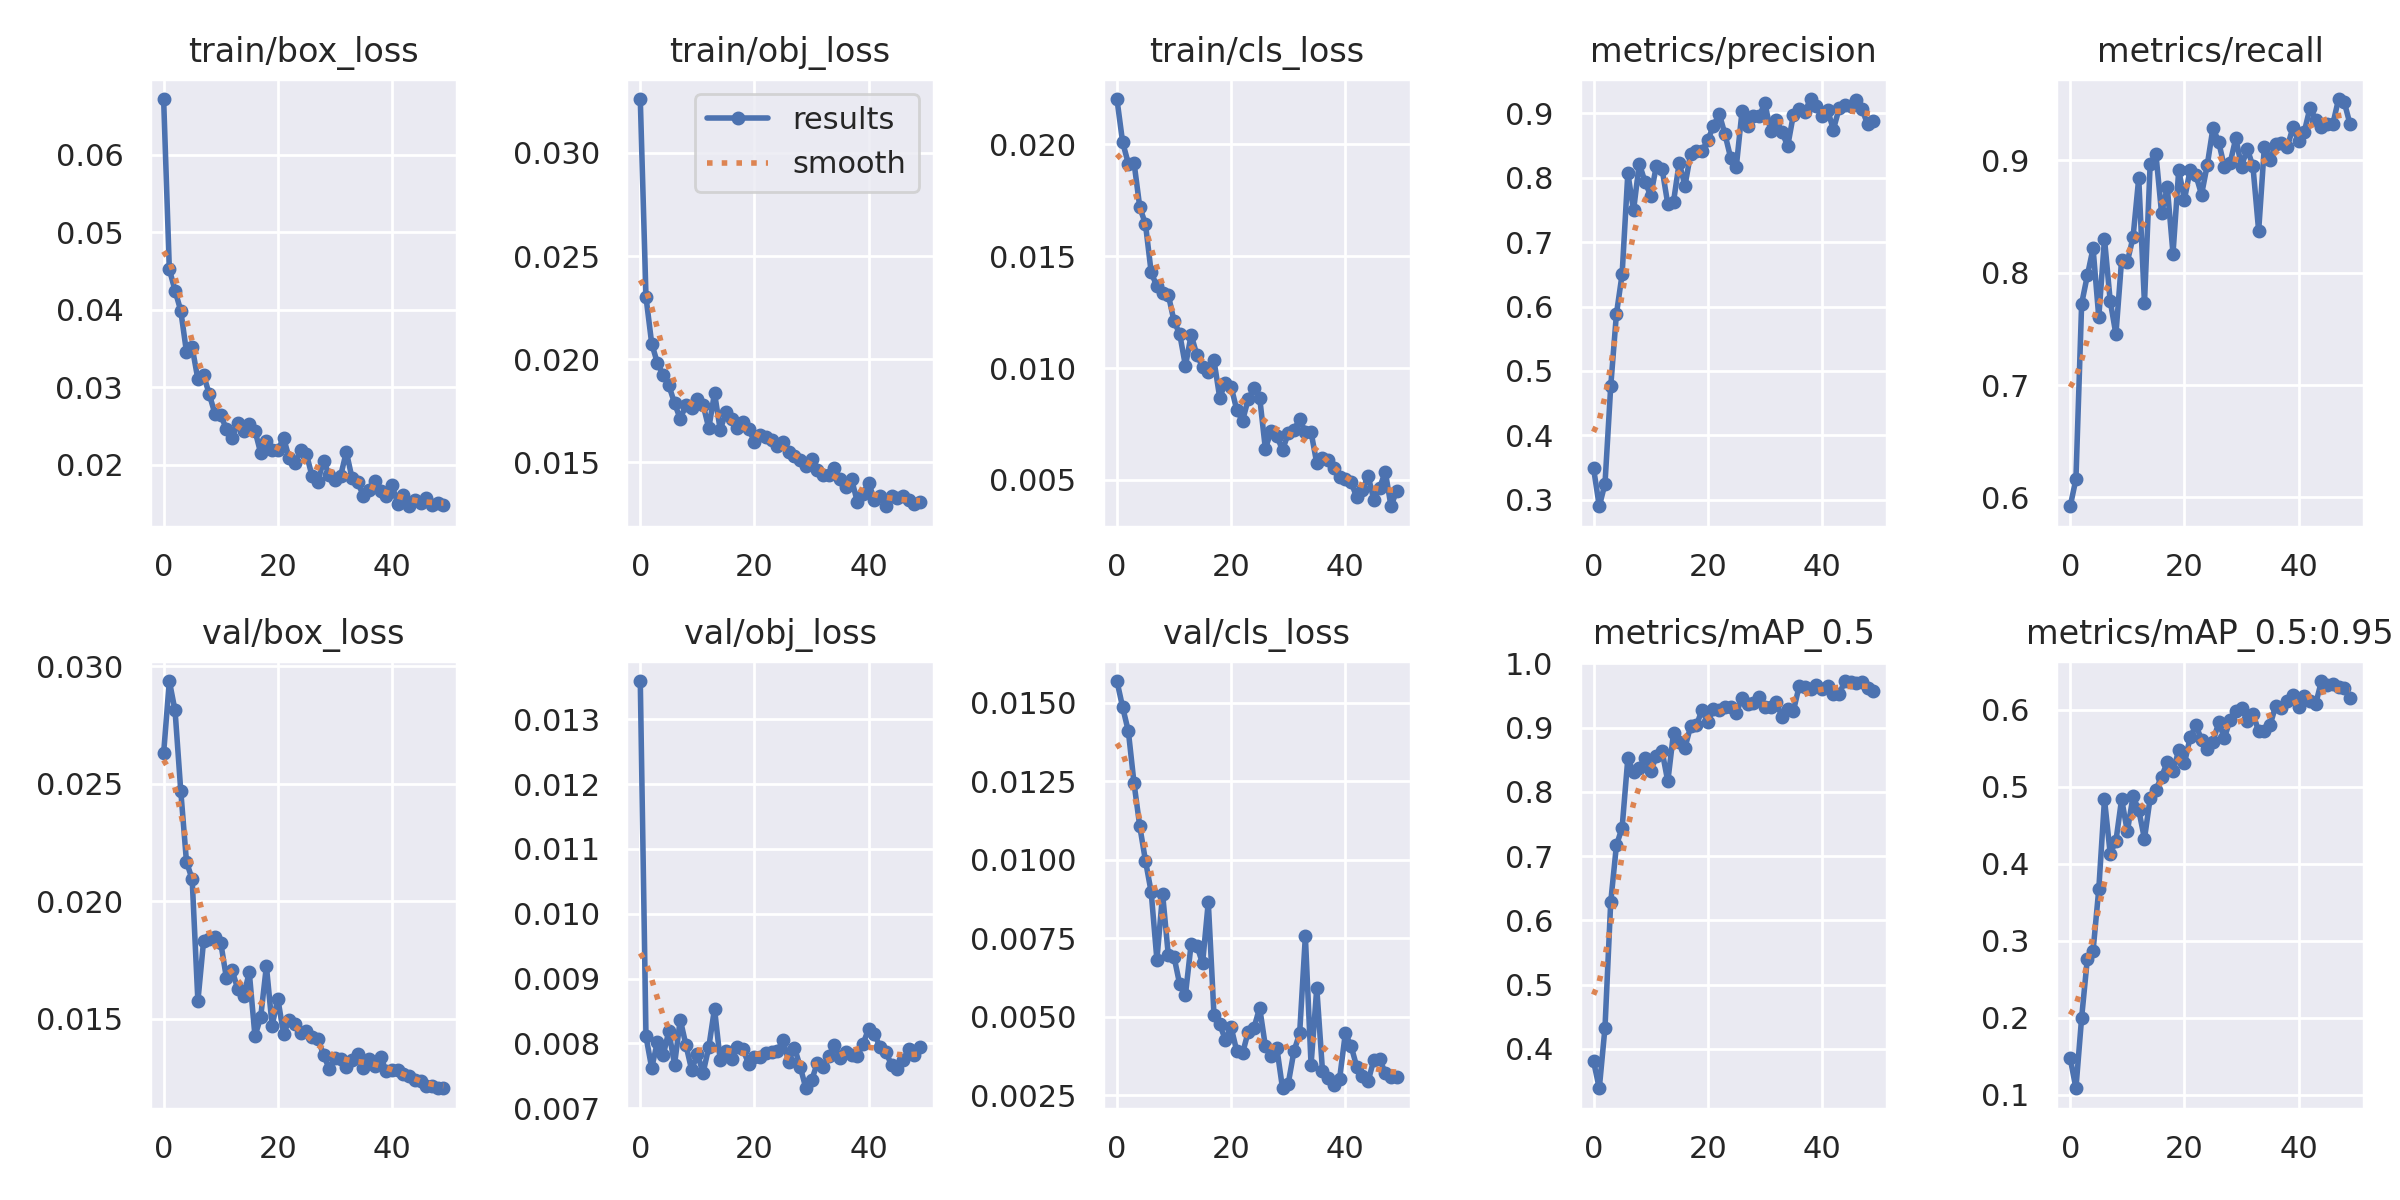

The table this chart was drawn from, first rows:
epoch, train/box_loss, train/obj_loss, train/cls_loss, metrics/precision, metrics/recall, metrics/mAP_0.5, metrics/mAP_0.5:0.95, val/box_loss, val/obj_loss, val/cls_loss, x/lr0, x/lr1, x/lr2
0, 0.06722, 0.03261, 0.02203, 0.3489, 0.5921, 0.3803, 0.1471, 0.0263, 0.01359, 0.01569, 0.07039, 0.00329, 0.00329
1, 0.04525, 0.02302, 0.02009, 0.2903, 0.6163, 0.3387, 0.1083, 0.02937, 0.008108, 0.01485, 0.04026, 0.006492, 0.006492
2, 0.04247, 0.02076, 0.01914, 0.3252, 0.7724, 0.4332, 0.2002, 0.02812, 0.00762, 0.01409, 0.009995, 0.009562, 0.009562
3, 0.03989, 0.01981, 0.01917, 0.476, 0.7976, 0.6281, 0.2768, 0.0247, 0.008024, 0.01242, 0.009406, 0.009406, 0.009406
4, 0.03456, 0.01924, 0.0172, 0.5883, 0.8217, 0.7166, 0.2869, 0.02169, 0.007814, 0.01106, 0.009406, 0.009406, 0.009406
5, 0.03516, 0.01874, 0.01643, 0.6502, 0.7603, 0.7444, 0.3669, 0.02094, 0.008188, 0.009959, 0.009208, 0.009208, 0.009208
6, 0.03103, 0.01788, 0.01428, 0.8065, 0.8302, 0.852, 0.4838, 0.01576, 0.007673, 0.008963, 0.00901, 0.00901, 0.00901
7, 0.03157, 0.0171, 0.01365, 0.7491, 0.775, 0.8303, 0.4131, 0.01832, 0.008369, 0.006813, 0.008812, 0.008812, 0.008812
8, 0.02909, 0.01779, 0.01334, 0.8216, 0.7451, 0.8375, 0.4294, 0.0184, 0.007974, 0.008905, 0.008614, 0.008614, 0.008614
9, 0.02653, 0.01763, 0.01328, 0.7936, 0.8115, 0.852, 0.4841, 0.01847, 0.007589, 0.006949, 0.008416, 0.008416, 0.008416
10, 0.02646, 0.01806, 0.01209, 0.7718, 0.8097, 0.8322, 0.442, 0.01825, 0.007839, 0.006903, 0.008218, 0.008218, 0.008218
11, 0.02455, 0.0178, 0.01152, 0.8181, 0.8315, 0.8552, 0.4877, 0.01673, 0.007545, 0.006022, 0.00802, 0.00802, 0.00802
12, 0.02349, 0.01666, 0.0101, 0.813, 0.8843, 0.8632, 0.4698, 0.01707, 0.007944, 0.005694, 0.007822, 0.007822, 0.007822
13, 0.02533, 0.01837, 0.01148, 0.7588, 0.7728, 0.8161, 0.4326, 0.01626, 0.008536, 0.007316, 0.007624, 0.007624, 0.007624
14, 0.02434, 0.01658, 0.01059, 0.7624, 0.897, 0.8914, 0.4854, 0.01597, 0.007741, 0.007251, 0.007426, 0.007426, 0.007426
15, 0.02528, 0.01743, 0.01005, 0.8232, 0.9061, 0.8768, 0.496, 0.01698, 0.007884, 0.006698, 0.007228, 0.007228, 0.007228
16, 0.02439, 0.01708, 0.009831, 0.7869, 0.8529, 0.8685, 0.5131, 0.01426, 0.007757, 0.008646, 0.00703, 0.00703, 0.00703
17, 0.02151, 0.01666, 0.01034, 0.8371, 0.876, 0.9021, 0.5321, 0.01508, 0.007951, 0.005043, 0.006832, 0.006832, 0.006832
18, 0.02309, 0.01695, 0.008677, 0.8417, 0.8171, 0.9032, 0.5203, 0.01725, 0.007909, 0.004754, 0.006634, 0.006634, 0.006634
19, 0.02194, 0.01661, 0.009342, 0.8411, 0.8913, 0.9274, 0.5473, 0.01471, 0.007677, 0.004258, 0.006436, 0.006436, 0.006436
20, 0.02184, 0.016, 0.009165, 0.8582, 0.8651, 0.9084, 0.5305, 0.01587, 0.007787, 0.004658, 0.006238, 0.006238, 0.006238
21, 0.02347, 0.01631, 0.008116, 0.88, 0.8916, 0.9293, 0.5642, 0.01436, 0.007788, 0.003891, 0.00604, 0.00604, 0.00604
22, 0.02082, 0.01622, 0.007642, 0.8988, 0.8869, 0.9278, 0.5797, 0.01496, 0.007855, 0.003828, 0.005842, 0.005842, 0.005842
23, 0.02019, 0.0161, 0.008614, 0.8676, 0.8696, 0.9316, 0.5615, 0.01477, 0.007872, 0.004522, 0.005644, 0.005644, 0.005644
24, 0.02184, 0.0158, 0.009093, 0.8308, 0.8959, 0.9315, 0.5491, 0.0144, 0.007886, 0.004644, 0.005446, 0.005446, 0.005446
25, 0.02139, 0.01599, 0.008681, 0.8171, 0.929, 0.9225, 0.5586, 0.01447, 0.008049, 0.005279, 0.005248, 0.005248, 0.005248
26, 0.01851, 0.01552, 0.006381, 0.903, 0.9163, 0.9464, 0.5836, 0.01422, 0.007718, 0.004055, 0.00505, 0.00505, 0.00505
27, 0.01782, 0.01532, 0.007196, 0.8796, 0.8942, 0.9373, 0.5636, 0.01416, 0.007936, 0.003748, 0.004852, 0.004852, 0.004852
28, 0.02052, 0.0151, 0.00696, 0.8951, 0.8975, 0.9387, 0.5872, 0.01348, 0.007643, 0.004005, 0.004654, 0.004654, 0.004654
29, 0.01865, 0.01483, 0.006338, 0.8952, 0.9198, 0.9473, 0.5988, 0.01287, 0.007308, 0.002717, 0.004456, 0.004456, 0.004456
30, 0.01807, 0.01517, 0.007073, 0.9152, 0.8945, 0.9316, 0.6025, 0.01334, 0.007431, 0.002864, 0.004258, 0.004258, 0.004258
31, 0.01857, 0.01464, 0.007237, 0.8726, 0.9104, 0.9321, 0.5855, 0.01332, 0.007692, 0.003895, 0.00406, 0.00406, 0.00406
32, 0.02166, 0.01439, 0.007705, 0.8897, 0.8946, 0.9401, 0.5951, 0.01298, 0.007631, 0.004464, 0.003862, 0.003862, 0.003862
33, 0.01825, 0.0144, 0.007147, 0.8704, 0.8373, 0.9158, 0.5722, 0.01324, 0.007811, 0.007555, 0.003664, 0.003664, 0.003664
34, 0.01773, 0.01473, 0.007135, 0.8488, 0.9122, 0.9295, 0.5721, 0.01349, 0.00797, 0.003466, 0.003466, 0.003466, 0.003466
35, 0.01596, 0.01418, 0.005741, 0.8977, 0.9004, 0.9261, 0.5802, 0.01293, 0.007779, 0.005908, 0.003268, 0.003268, 0.003268
36, 0.01669, 0.0138, 0.005981, 0.9064, 0.9146, 0.964, 0.6056, 0.0133, 0.007867, 0.003271, 0.00307, 0.00307, 0.00307
37, 0.01792, 0.0142, 0.005909, 0.9017, 0.9156, 0.9631, 0.603, 0.013, 0.007825, 0.003036, 0.002872, 0.002872, 0.002872
38, 0.01662, 0.0131, 0.00552, 0.9217, 0.9117, 0.9603, 0.6111, 0.01337, 0.007803, 0.002831, 0.002674, 0.002674, 0.002674
39, 0.01597, 0.01348, 0.005134, 0.9114, 0.9293, 0.9656, 0.6197, 0.01279, 0.00799, 0.003026, 0.002476, 0.002476, 0.002476
40, 0.01736, 0.01402, 0.005035, 0.8947, 0.917, 0.9604, 0.6041, 0.01281, 0.008226, 0.004462, 0.002278, 0.002278, 0.002278
41, 0.01494, 0.01317, 0.004894, 0.904, 0.9256, 0.9643, 0.618, 0.01283, 0.008144, 0.00407, 0.00208, 0.00208, 0.00208
42, 0.01604, 0.01335, 0.004226, 0.8744, 0.947, 0.9523, 0.6121, 0.01266, 0.007945, 0.003401, 0.001882, 0.001882, 0.001882
43, 0.01463, 0.01288, 0.004548, 0.9072, 0.9359, 0.9514, 0.6081, 0.01257, 0.007872, 0.003105, 0.001684, 0.001684, 0.001684
44, 0.01542, 0.01335, 0.005172, 0.9126, 0.9298, 0.9723, 0.6375, 0.0124, 0.007666, 0.002946, 0.001486, 0.001486, 0.001486
45, 0.01502, 0.01325, 0.004092, 0.9107, 0.9328, 0.9705, 0.6318, 0.01235, 0.007602, 0.003626, 0.001288, 0.001288, 0.001288
46, 0.0157, 0.01337, 0.004637, 0.9208, 0.9325, 0.9699, 0.6339, 0.01213, 0.007738, 0.00366, 0.00109, 0.00109, 0.00109
47, 0.01477, 0.0132, 0.005367, 0.9065, 0.9546, 0.9704, 0.6297, 0.01216, 0.007914, 0.003197, 0.000892, 0.000892, 0.000892
48, 0.01502, 0.01299, 0.00382, 0.8823, 0.9517, 0.9614, 0.6283, 0.01206, 0.007817, 0.003073, 0.000694, 0.000694, 0.000694
49, 0.01484, 0.01307, 0.004522, 0.8882, 0.9323, 0.9561, 0.616, 0.01205, 0.007944, 0.003076, 0.000496, 0.000496, 0.000496
